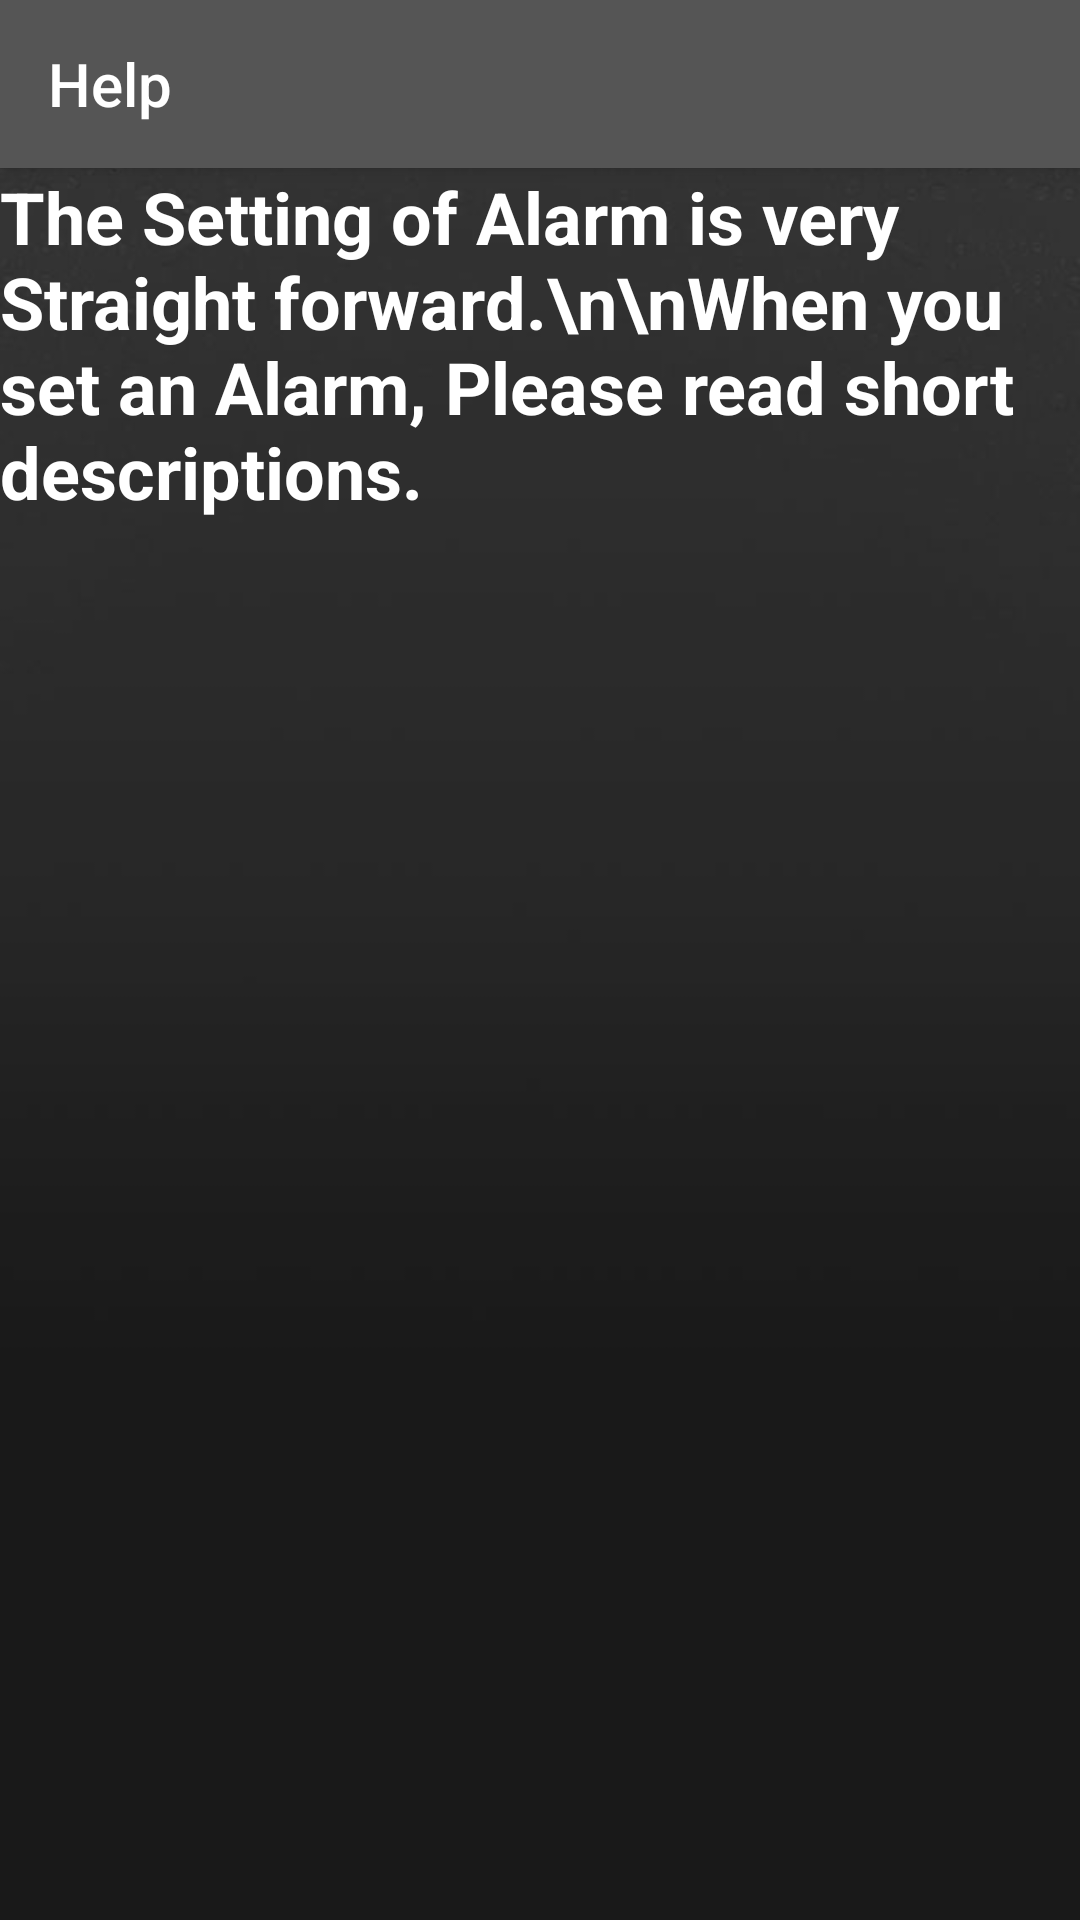

Android layout source for this screen:
<!-- AndroidManifest.xml: application theme MaterialAnimations.Black -->
<!-- res/layout/activity_info.xml -->
<?xml version="1.0" encoding="utf-8"?>
<RelativeLayout xmlns:android="http://schemas.android.com/apk/res/android"
    xmlns:app="http://schemas.android.com/apk/res-auto"
    xmlns:tools="http://schemas.android.com/tools"
    android:layout_width="match_parent"
    android:layout_height="match_parent"
    android:background="@drawable/back"
    tools:context="com.linearbd.sohel.rushinalarm.Activities.InfoActivity">

    <android.support.v7.widget.Toolbar
        android:id="@+id/toolbar"
        style="@style/MaterialAnimations.TextAppearance.Title"
        android:layout_width="match_parent"
        android:layout_height="?android:attr/actionBarSize"
        android:background="@color/theme_black_primary"
        android:elevation="@dimen/elevation_header">

        <TextView
            android:id="@+id/title"
            style="@style/MaterialAnimations.TextAppearance.Title.Inverse"
            android:layout_width="wrap_content"
            android:layout_height="wrap_content"
            android:layout_gravity="center_vertical|start"
            android:text="@string/help" />

    </android.support.v7.widget.Toolbar>

    <TextView
        android:layout_width="match_parent"
        android:layout_height="wrap_content"
        android:layout_below="@+id/toolbar"
        android:id="@+id/infoText"
        style="@style/Text.Large"
        android:text="The Setting of Alarm is very Straight forward.\n\nWhen you set an Alarm, Please read short descriptions."/>

</RelativeLayout>
<!-- resources referenced by this layout -->
<resources>
  <color name="theme_black_primary">#555555</color>
  <dimen name="elevation_header">4dp</dimen>
  <string name="help">Help</string>
  <style name="MaterialAnimations.TextAppearance.Title" parent="android:TextAppearance.Material.Title">
          <item name="android:textColor">?android:textColorPrimary</item>
      </style>
  <style name="MaterialAnimations.TextAppearance.Title.Inverse" parent="android:TextAppearance.Material.Title">
          <item name="android:textColor">?android:textColorPrimaryInverse</item>
      </style>
  <style name="Text.Large" parent="Text">
          <item name="android:textSize">@dimen/large_text_size</item>
      </style>
  <style name="MaterialAnimations.Black" parent="AppTheme">
          <item name="android:colorPrimary">@color/theme_black_primary</item>
          <item name="android:colorPrimaryDark">@color/theme_black_primary</item>
          <item name="android:textColorPrimary">@color/theme_black_text</item>
          <item name="android:statusBarColor">@color/theme_black_primary_dark</item>
          <item name="android:windowBackground">@color/theme_black_background</item>
          <item name="android:colorAccent">@color/theme_black_accent</item>
          <item name="android:dialogTheme">@style/Theme.Dialog</item>
      </style>
  <style name="Text">
          <item name="android:layout_width">wrap_content</item>
          <item name="android:layout_height">wrap_content</item>
          <item name="android:textColor">@color/text_light</item>
          <item name="android:textStyle">bold</item>
      </style>
  <dimen name="large_text_size">24sp</dimen>
  <style name="AppTheme" parent="@style/Theme.AppCompat.Light.NoActionBar">
          <item name="android:colorPrimary">@color/material_animations_primary</item>
          <item name="android:colorPrimaryDark">@color/material_animations_primary_dark</item>
          <item name="android:colorAccent">@color/material_animations_accent</item>
          <item name="android:textColorPrimary">@android:color/black</item>
          <item name="android:textColorPrimaryInverse">@color/text_light</item>
          <item name="android:statusBarColor">@color/material_animations_primary_dark</item>
          <item name="android:textColor">@color/text_dark</item>
          <item name="android:windowContentTransitions">true</item>
          <item name="android:windowAllowEnterTransitionOverlap">false</item>
          <item name="android:windowAllowReturnTransitionOverlap">false</item>
          <item name="android:titleTextAppearance">@style/MaterialAnimations.TextAppearance.Title</item>
          <item name="android:windowBackground">@color/light_grey</item>
          <item name="drawerArrowStyle">@style/DrawerArrowStyle</item>
          <item name="colorControlNormal">@color/theme_black_accent</item>
      </style>
  <color name="theme_black_text">#e7e7e7</color>
  <color name="theme_black_primary_dark">#000000</color>
  <color name="theme_black_background">#757575</color>
  <color name="theme_black_accent">#ffffff</color>
  <style name="Theme.Dialog" parent="android:Theme.Material.Light.Dialog">
  
          <item name="android:colorAccent">@color/theme_blue_primary</item>
          <item name="android:colorPrimary">@color/sample_blue</item>
          <item name="android:colorPrimaryDark">@color/theme_blue_accent</item>
  
      </style>
  <color name="text_light">@android:color/white</color>
  <color name="material_animations_primary">#039BE5</color>
  <color name="material_animations_primary_dark">#0277BD</color>
  <color name="material_animations_accent">#3F51B5</color>
  <color name="text_dark">#616161</color>
  <color name="light_grey">#E0E0E0</color>
  <style name="DrawerArrowStyle" parent="@style/Widget.AppCompat.DrawerArrowToggle">
          <item name="spinBars">true</item>
          <item name="color">@android:color/white</item>
      </style>
  <color name="theme_blue_primary">#4FC3F7</color>
  <color name="sample_blue">#33b5e5</color>
  <color name="theme_blue_accent">#ff193a</color>
</resources>
